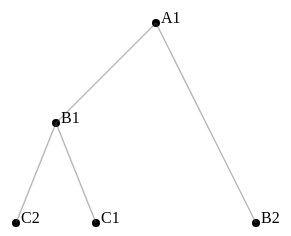
D3 v5 page, settled after 360 driven frames (6 s of simulated time); the page loaded 1 data file(s).


// ── ClusterLayout.js
/* --------------------------------------------------------------------------------------------------
File: ClusterLayout.js
Name: Mingun Cho 
CruzID: mcho23@ucsc.edu
StudentID: 1654724
Constructs Cluster layout using D3
-----------------------------------------------------------------------------------------------------*/ 

/*eslint-env es6*/
/*eslint-env browser*/
/*eslint no-console: 0*/
/*global d3 */    

// Default Cluster Layout (Basic(Default))
// Reference: "https://bl.ocks.org/d3indepth/ceb8d9e5ded610a9df1e0adb98efd748"

//Define SVG
var svg = d3.select("body")
    .append("svg")
    .attr("width", 400)
    .attr("height", 220)
    .append("g")
    .attr("transform", "translate(5,15)");

console.log(svg);

d3.json("basic_default_data.json").then(function(data){
    // Define a new cluster with size of 400 and 200
	var clusterLayout = d3.cluster().size([400, 200]); 
	console.log(clusterLayout);
	
    var root = d3.hierarchy(data); // Creates a array tree with chlidren and value

    clusterLayout(root); // Apply cluster layout to the root. Like x and y coordinates

	console.log(clusterLayout);
	console.log(root);
	
    // Nodes
    svg.append("g")
        .attr("class", "nodes")
        .selectAll("nodes")
        .data(root.descendants())
        .enter()
        .append('circle')
        .attr('cx', function(d) {return d.x;}) // Similar to xScale, cluster function assigns x coordinate to each node.
        .attr('cy', function(d) {return d.y;}) // Similar to yScale, cluster function assigns y coordinate to each node.
        .attr('r', 4); // radius 

	console.log(root.descendants()); // Descendants are the circles (objects)
	
    // Links
    svg.append("g")
        .attr("class","links")
        .selectAll("links")
        .data(root.links())
        .enter()
        .append("line")
        .classed('link', true) // Use style from CSS
        .attr('x1', function(d) {return d.source.x;}) // Initial x coordinate of the line
        .attr('y1', function(d) {return d.source.y;}) // Initial y coordinate of the line
        .attr('x2', function(d) {return d.target.x;}) // Ending x coordinate of the line
        .attr('y2', function(d) {return d.target.y;}); // Ending y coordinate of the line
	
	console.log(root.links()); // Links are the line between the descendants
	
	// Make each node's name visible. 
	svg.append("g")
            .selectAll("text")
            .data(root.descendants())
            .enter()
            .append("text")
            .attr("x", function(d) { return d.x + 5; })
            .attr("y", function(d) { return d.y; })
            .text(function(d) { return d.data.name;});
});

// Display Basic(Default)
// Reference: "https://bl.ocks.org/d3indepth/ceb8d9e5ded610a9df1e0adb98efd748"
function basic_default(){ // eslint-disable-line
	console.log("basic_default");
	
	// Remove old svg
	d3.select("svg").remove();
	
	var svg = d3.select("body")
        .append("svg")
        .attr("width", 400)
        .attr("height", 220)
        .append("g")
        .attr("transform", "translate(5,15)");
	
	d3.json("basic_default_data.json").then(function(data){
        // Define a new cluster with size of 400 and 200
        var clusterLayout = d3.cluster().size([400, 200]); 
        console.log(clusterLayout);
	
        var root = d3.hierarchy(data); // Creates an array tree with chlidren and value

        clusterLayout(root); // Apply cluster layout to the root. Like x and y coordinates

        console.log(clusterLayout);
        console.log(root);
	
        // Nodes
        svg.append("g")
            .attr("class", "nodes")
            .selectAll("nodes")
            .data(root.descendants())
            .enter()
            .append('circle')
            .attr('cx', function(d) {return d.x;}) // Similar to xScale, cluster function assigns x coordinate to each node.
            .attr('cy', function(d) {return d.y;}) // Similar to yScale, cluster function assigns y coordinate to each node.
            .attr('r', 4); // radius 

        console.log(root.descendants()); // Descendants are the circles (objects)
	
        // Links
        svg.append("g")
            .attr("class","links")
            .selectAll("links")
            .data(root.links())
            .enter()
            .append("line")
            .classed('link', true) // Use style from CSS
            .attr('x1', function(d) {return d.source.x;}) // Initial x coordinate of the line
            .attr('y1', function(d) {return d.source.y;}) // Initial y coordinate of the line
            .attr('x2', function(d) {return d.target.x;}) // Ending x coordinate of the line
            .attr('y2', function(d) {return d.target.y;}); // Ending y coordinate of the line
	
        console.log(root.links()); // Links are the line between the descendants
	
        // Make each node's name visible. 
        svg.append("g")
            .selectAll("text")
            .data(root.descendants())
            .enter()
            .append("text")
            .attr("x", function(d) { return d.x + 5; })
            .attr("y", function(d) { return d.y; })
            .text(function(d) { return d.data.name;});
    });
}

// Display Basic(More)
// Reference: "https://bl.ocks.org/d3indepth/ceb8d9e5ded610a9df1e0adb98efd748"
function basic_more(){ // eslint-disable-line
	console.log("basic_more");
	
	// Remove old svg
	d3.select("svg").remove();
	
	var svg = d3.select("body")
        .append("svg")
        .attr("width", 400)
        .attr("height", 400)
        .append("g")
        .attr("transform", "translate(5,15)");

    d3.json("basic_more_data.json").then(function(data){
        // Define a new cluster with size of 400 and 200
        var clusterLayout = d3.cluster().size([400, 300]); 
        console.log(clusterLayout);
	
        // Creates an array tree with chlidren and value
		// Sorting the tree. 1. Divide groups with maximum height. 2. Place the group with higher maximum height to the top. 3. Sort the elements inside each group by alphabetical/numerical.
		var root = d3.hierarchy(data).sort((a, b) => d3.descending(a.height, b.height) || d3.ascending(a.data.name, b.data.name)); 

        clusterLayout(root); // Apply cluster layout to the root. Like x and y coordinates

        console.log(clusterLayout);
        console.log(root);
	
        // Nodes
        svg.append("g")
            .attr("class", "nodes")
            .selectAll("nodes")
            .data(root.descendants())
            .enter()
            .append('circle')
            .attr('cx', function(d) {return d.x;}) // Similar to xScale, cluster function assigns x coordinate to each node.
            .attr('cy', function(d) {return d.y;}) // Similar to yScale, cluster function assigns y coordinate to each node.
            .attr('r', 4); // radius 

        console.log(root.descendants()); // Descendants are the circles (objects)
	
        // Links
        svg.append("g")
            .attr("class","links")
            .selectAll("links")
            .data(root.links())
            .enter()
            .append("line")
            .classed('link', true) // Use style from CSS
            .attr('x1', function(d) {return d.source.x;}) // Initial x coordinate of the line
            .attr('y1', function(d) {return d.source.y;}) // Initial y coordinate of the line
            .attr('x2', function(d) {return d.target.x;}) // Ending x coordinate of the line
            .attr('y2', function(d) {return d.target.y;}); // Ending y coordinate of the line
	
        console.log(root.links()); // Links are the line between the descendants
	
        // Make each node's name visible. 
        svg.append("g")
            .selectAll("text")
            .data(root.descendants())
            .enter()
            .append("text")
            .attr("x", function(d) { return d.x + 5; })
            .attr("y", function(d) { return d.y; })
            .text(function(d) { return d.data.name;});
    });
}

// Display Dendrogram(Default)
// Reference: "https://observablehq.com/@d3/cluster-dendrogram"
function dendrogram_default(){ // eslint-disable-line
	console.log("dendrogram_default");
	
	// Remove old svg
	d3.select("svg").remove();
	
	// Define width and height
	var width = 1300,
    height = 2600;

    //Define SVG
    var svg = d3.select("body")
        .append("svg")
        .attr("width", width)
        .attr("height", height)
        .append("g")
        .attr("transform", "translate(50, 1750)");

    d3.json("dendrogram_default_data.json").then(function(data){
        // Check if data is being parsed correctly.
        console.log(data);
	
        var root = tree(data);
    
        console.log(root);
        console.log(root.descendants());
	
        // Reference: https://www.d3-graph-gallery.com/graph/dendrogram_basic.html
        // Conversion from original ECMA script to the current Javascript version.
		// Draw lines between the nodes.
        svg.append("g")
            .selectAll(".link")
            .data(root.descendants().slice(1)) // # of Links are always (# of nodes - 1). Don't include "flare" since it is the head of the tree.
            .enter()
            .append("path")
            .attr("class", "link")
            .attr("d", function(d) { // "M" = Move the pen to certain location. "C" = Draw a cubic curve.
                // Draw a curve line from a node to the node's parent. 
                return "M" + d.y + "," + d.x // Initial x and y coordinates of the line. (Set pen's new current location)
                    + "C" + ((d.y + d.parent.y) / 2) + "," + d.x // Control point at the beginning of the curve
                    + " " + ((d.y + d.parent.y) / 2) + "," + d.parent.x // Control point at the end of the curve
                    + " " + d.parent.y + "," + d.parent.x; // Draw curve to here. (Endpoint)
            });
		
		console.log(root.descendants()); // All the nodes
		console.log(root.descendants().slice(1)); // No "flare" 

		// Draw circles/nodes.
        svg.append("g")
            .selectAll("circle")
            .data(root.descendants())
            .join("circle")
            .attr("cx", function(d) { return d.y; })
            .attr("cy", function(d) { return d.x; })
            .attr("fill", function(d) { return d.children ? "#555" : "#999";}) // Have Children, darker. No children (farthest element), lighter
            .attr("r", 2.5);

		// Put text to each nodes. 
        svg.append("g")
            .attr("font-family", "sans-serif")
            .attr("font-size", 10)
            .attr("stroke-linejoin", "round")
            .attr("stroke-width", 3)
            .selectAll("text")
            .data(root.descendants())
            .join("text")
            .attr("x", function(d) { return d.y; })
            .attr("y", function(d) { return d.x; })
            .attr("dy", "0.31em")
            .attr("dx", function(d) { return d.children ? -6 : 6;}) // Have children, left of the circle. No children (farthest element), right of the circle.
            .text(function(d) { return d.data.name; })
            .filter(function(d) { return d.children; })
            .attr("text-anchor", "end")
            .clone(true).lower() // White-out the line behind the text, making the text easier to read. 
            .attr("stroke", "white");
	
    })
	// Create the cluster layout using an array tree (hierarchy) with children and value, sorted in alphabetical order.
    function tree(data){
		// Sorting the tree. 1. Divide groups with maximum height. 2. Place the group with higher maximum height to the top. 3. Sort the elements inside each group by alphabetical/numerical. 
        var root = d3.hierarchy(data).sort((a, b) => d3.descending(a.height, b.height) || d3.ascending(a.data.name, b.data.name));
        root.dx = 10; // Space between the farthest elements to each other. 
        root.dy = width / (root.height + 1); // 
		console.log(root.height); // root.height is the maximum height of the tree
		console.log(root.dy);
		console.log(root);
        return d3.cluster().nodeSize([root.dx, root.dy])(root);
    }
}

// Display Dendrogram(UCSC)
// Reference: "https://observablehq.com/@d3/cluster-dendrogram"
// The code is exactly the same as the default dendrogram, except reading a different data file.
// All the comments and console logs are located in the default dendrogram function. 
function dendrogram_ucsc(){ // eslint-disable-line
	console.log("dendrogram_ucsc");
	
	// Remove old svg
	d3.select("svg").remove();
	
	var width = 1400,
    height = 3400;

    //Define SVG
    var svg = d3.select("body")
        .append("svg")
        .attr("width", width)
        .attr("height", height)
        .append("g")
        .attr("transform", "translate(150, 1600)");

    d3.json("dendrogram_ucsc_data.json").then(function(data){
        // Check if data is being parsed correctly.
        console.log(data);
	
        var root = tree(data);
    
        console.log(root);
        console.log(root.descendants());
	
        // Reference: https://www.d3-graph-gallery.com/graph/dendrogram_basic.html
        // Conversion from original ECMA script to the current Javascript version.
        svg.append("g")
            .selectAll(".link")
            .data(root.descendants().slice(1))
            .enter()
            .append("path")
            .attr("class", "link")
            .attr("d", function(d) {
                return "M" + d.y + "," + d.x
                    + "C" + ((d.y + d.parent.y) / 2) + "," + d.x
                    + " " + ((d.y + d.parent.y) / 2) + "," + d.parent.x
                    + " " + d.parent.y + "," + d.parent.x;
            });

        svg.append("g")
            .selectAll("circle")
            .data(root.descendants())
            .join("circle")
            .attr("cx", function(d) { return d.y; })
            .attr("cy", function(d) { return d.x; })
            .attr("fill", function(d) { return d.children ? "#555" : "#999";})
            .attr("r", 2.5);

        svg.append("g")
            .attr("font-family", "sans-serif")
            .attr("font-size", 10)
            .attr("stroke-linejoin", "round")
            .attr("stroke-width", 3)
            .selectAll("text")
            .data(root.descendants())
            .join("text")
            .attr("x", function(d) { return d.y; })
            .attr("y", function(d) { return d.x; })
            .attr("dy", "0.31em")
            .attr("dx", function(d) { return d.children ? -6 : 6;})
            .text(function(d) { return d.data.name; })
            .filter(function(d) { return d.children; })
            .attr("text-anchor", "end")
            .clone(true).lower()
            .attr("stroke", "white");
	
    })

    function tree(data){
        var root = d3.hierarchy(data).sort((a, b) => d3.descending(a.height, b.height) || d3.ascending(a.data.name, b.data.name));
        root.dx = 10;
        root.dy = width / (root.height + 1);
        return d3.cluster().nodeSize([root.dx, root.dy])(root);
    }
}

// Display Radial(Default)
// Reference: "https://bl.ocks.org/mbostock/4339607"
function radial_default(){ // eslint-disable-line
	console.log("radial_default");
	
	// Remove old svg
	d3.select("svg").remove();
	
	// Define width and height
	var width = 1060,
    height = 950;

    // Define SVG
    var svg = d3.select("body")
        .append("svg")
        .attr("width", width)
        .attr("height", height);

    var g = svg.append("g")
        .attr("transform", "translate(" + (width / 2 + 50) + "," + (height / 2 + 25) + ")");

    // When reading data file, assign parent to each node. (Substring from index 0 to the last '.')
	var stratify = d3.stratify()
        .parentId(function(d) { return d.id.substring(0, d.id.lastIndexOf(".")); });
	
	//console.log(stratify);

    var tree = d3.cluster()
        .size([360, 390]) // Size of the layout
        .separation(function(a, b) { return (a.parent == b.parent ? 1 : 2) / a.depth; }); // make the children from same parent to stay closer. If not, make a bigger space.
	
	//console.log(tree);

    d3.csv("radial_default_data.csv").then(function(data){
		//console.log(stratify(data)
            //.sort(function(a, b) { return (a.height - b.height) || a.id.localeCompare(b.id); }));
		// Sort the tree. 1. Less maximum height/depth, the lower the index. 2. Children are alphabetically sorted.
        var root = tree(stratify(data)
            .sort(function(a, b) { return (a.height - b.height) || a.id.localeCompare(b.id); }));
	
        console.log(root);
        console.log(root.descendants().slice(1));

        var link = g.selectAll(".link") // eslint-disable-line
            .data(root.descendants().slice(1))
            .enter().append("path")
            .attr("class", "link")
            .attr("d", function(d) { // "M" = Move the pen to certain location. "C" = Draw a cubic curve.
                return "M" + project(d.x, d.y) // Initial x and y coordinates of the line. (Set pen's new current location)
                    + "C" + project(d.x, (d.y + d.parent.y) / 2) // Control point at the beginning of the curve
                    + " " + project(d.parent.x, (d.y + d.parent.y) / 2) // Control point at the end of the curve
                    + " " + project(d.parent.x, d.parent.y); // Draw curve to here. (Endpoint)
            });

        var node = g.selectAll(".node")
            .data(root.descendants())
            .enter().append("g")
            .attr("class", function(d) { return "node" + (d.children ? " node--internal" : " node--leaf"); }) // Node is parent, "node--internal". Otherwise, "node--leaf" for css style.
            .attr("transform", function(d) { return "translate(" + project(d.x, d.y) + ")"; }); // Place the nodes
		
		console.log(node);

        node.append("circle")
            .attr("r", 2.5); // Place circle for each node

        // Text for each node
		node.append("text")
            .attr("dy", ".31em")
            .attr("x", function(d) { return d.x < 180 === !d.children ? 6 : -6; }) // If parent, place on the right of the circle. Otherwise, place on the left of the circle.
            .style("text-anchor", function(d) { return d.x < 180 === !d.children ? "start" : "end"; }) // Same as above, but with text-anchor.
            .attr("transform", function(d) { return "rotate(" + (d.x < 180 ? d.x - 90 : d.x + 90) + ")"; }) // Rotate the texts 
            .text(function(d) { return d.id.substring(d.id.lastIndexOf(".") + 1); }); // Get the text 
    });
	// Function that creates a radial shape for the layout.
    function project(x, y) { // Starting from the "display" (first in the array) move in clock-wise until the "vis" (last children of flare).
		// X coordinates of the nodes are 1-360. (Based on the cluster size) 
		// Nodes that have x values of 1-90 will be in the first quadrant.
		// Nodes that have x values of 91-180 will be in the fourth quadrant.
		// Nodes that have x values of 181-270 will be in the third quadrant.
		// Nodes that have x values of 271-360 will be in the second quadrant. 
        var angle = (x - 90) / 180 * Math.PI, radius = y;
        return [radius * Math.cos(angle), radius * Math.sin(angle)];
    }
}

// Display Radial(Food)
// Reference: "https://bl.ocks.org/mbostock/4339607"
// The code is exactly the same as the default radial, except reading a different data file.
// All the comments and console logs are located in the default radial function. 
function radial_food(){ // eslint-disable-line
	console.log("radial_food");
	
	// Remove old svg
	d3.select("svg").remove();
	
	var width = 1060,
    height = 950;

    //Define SVG
    var svg = d3.select("body")
        .append("svg")
        .attr("width", width)
        .attr("height", height);

    var g = svg.append("g")
        .attr("transform", "translate(" + (width / 2 + 50) + "," + (height / 2 + 25) + ")");

    var stratify = d3.stratify()
        .parentId(function(d) { return d.id.substring(0, d.id.lastIndexOf(".")); });

    var tree = d3.cluster()
        .size([360, 390])
        .separation(function(a, b) { return (a.parent == b.parent ? 1 : 2) / a.depth; });

    d3.csv("radial_food_data.csv").then(function(data){
		//console.log(stratify(data)
            //.sort(function(a, b) { return (a.height - b.height) || a.id.localeCompare(b.id); }));	
        var root = tree(stratify(data)
            .sort(function(a, b) { return (a.height - b.height) || a.id.localeCompare(b.id); }));
	
        console.log(root);
        console.log(root.descendants().slice(1));

        var link = g.selectAll(".link") // eslint-disable-line
            .data(root.descendants().slice(1))
            .enter().append("path")
            .attr("class", "link")
            .attr("d", function(d) {
                return "M" + project(d.x, d.y)
                    + "C" + project(d.x, (d.y + d.parent.y) / 2)
                    + " " + project(d.parent.x, (d.y + d.parent.y) / 2)
                    + " " + project(d.parent.x, d.parent.y);
            });

        var node = g.selectAll(".node")
            .data(root.descendants())
            .enter().append("g")
            .attr("class", function(d) { return "node" + (d.children ? " node--internal" : " node--leaf"); })
            .attr("transform", function(d) { return "translate(" + project(d.x, d.y) + ")"; });

        node.append("circle")
            .attr("r", 2.5);

        node.append("text")
            .attr("dy", ".31em")
            .attr("x", function(d) { return d.x < 180 === !d.children ? 6 : -6; })
            .style("text-anchor", function(d) { return d.x < 180 === !d.children ? "start" : "end"; })
            .attr("transform", function(d) { return "rotate(" + (d.x < 180 ? d.x - 90 : d.x + 90) + ")"; })
            .text(function(d) { return d.id.substring(d.id.lastIndexOf(".") + 1); });
    });
	
    function project(x, y) {
        var angle = (x - 90) / 180 * Math.PI, radius = y;
        return [radius * Math.cos(angle), radius * Math.sin(angle)];
    }
}





### data: basic_default_data.json
{
 "name": "A1",
 "children": [
  {
   "name": "B1",
   "children": [
    "{... 2 keys}",
    "{... 2 keys}"
   ]
  },
  {
   "name": "B2",
   "value": 200
  }
 ]
}